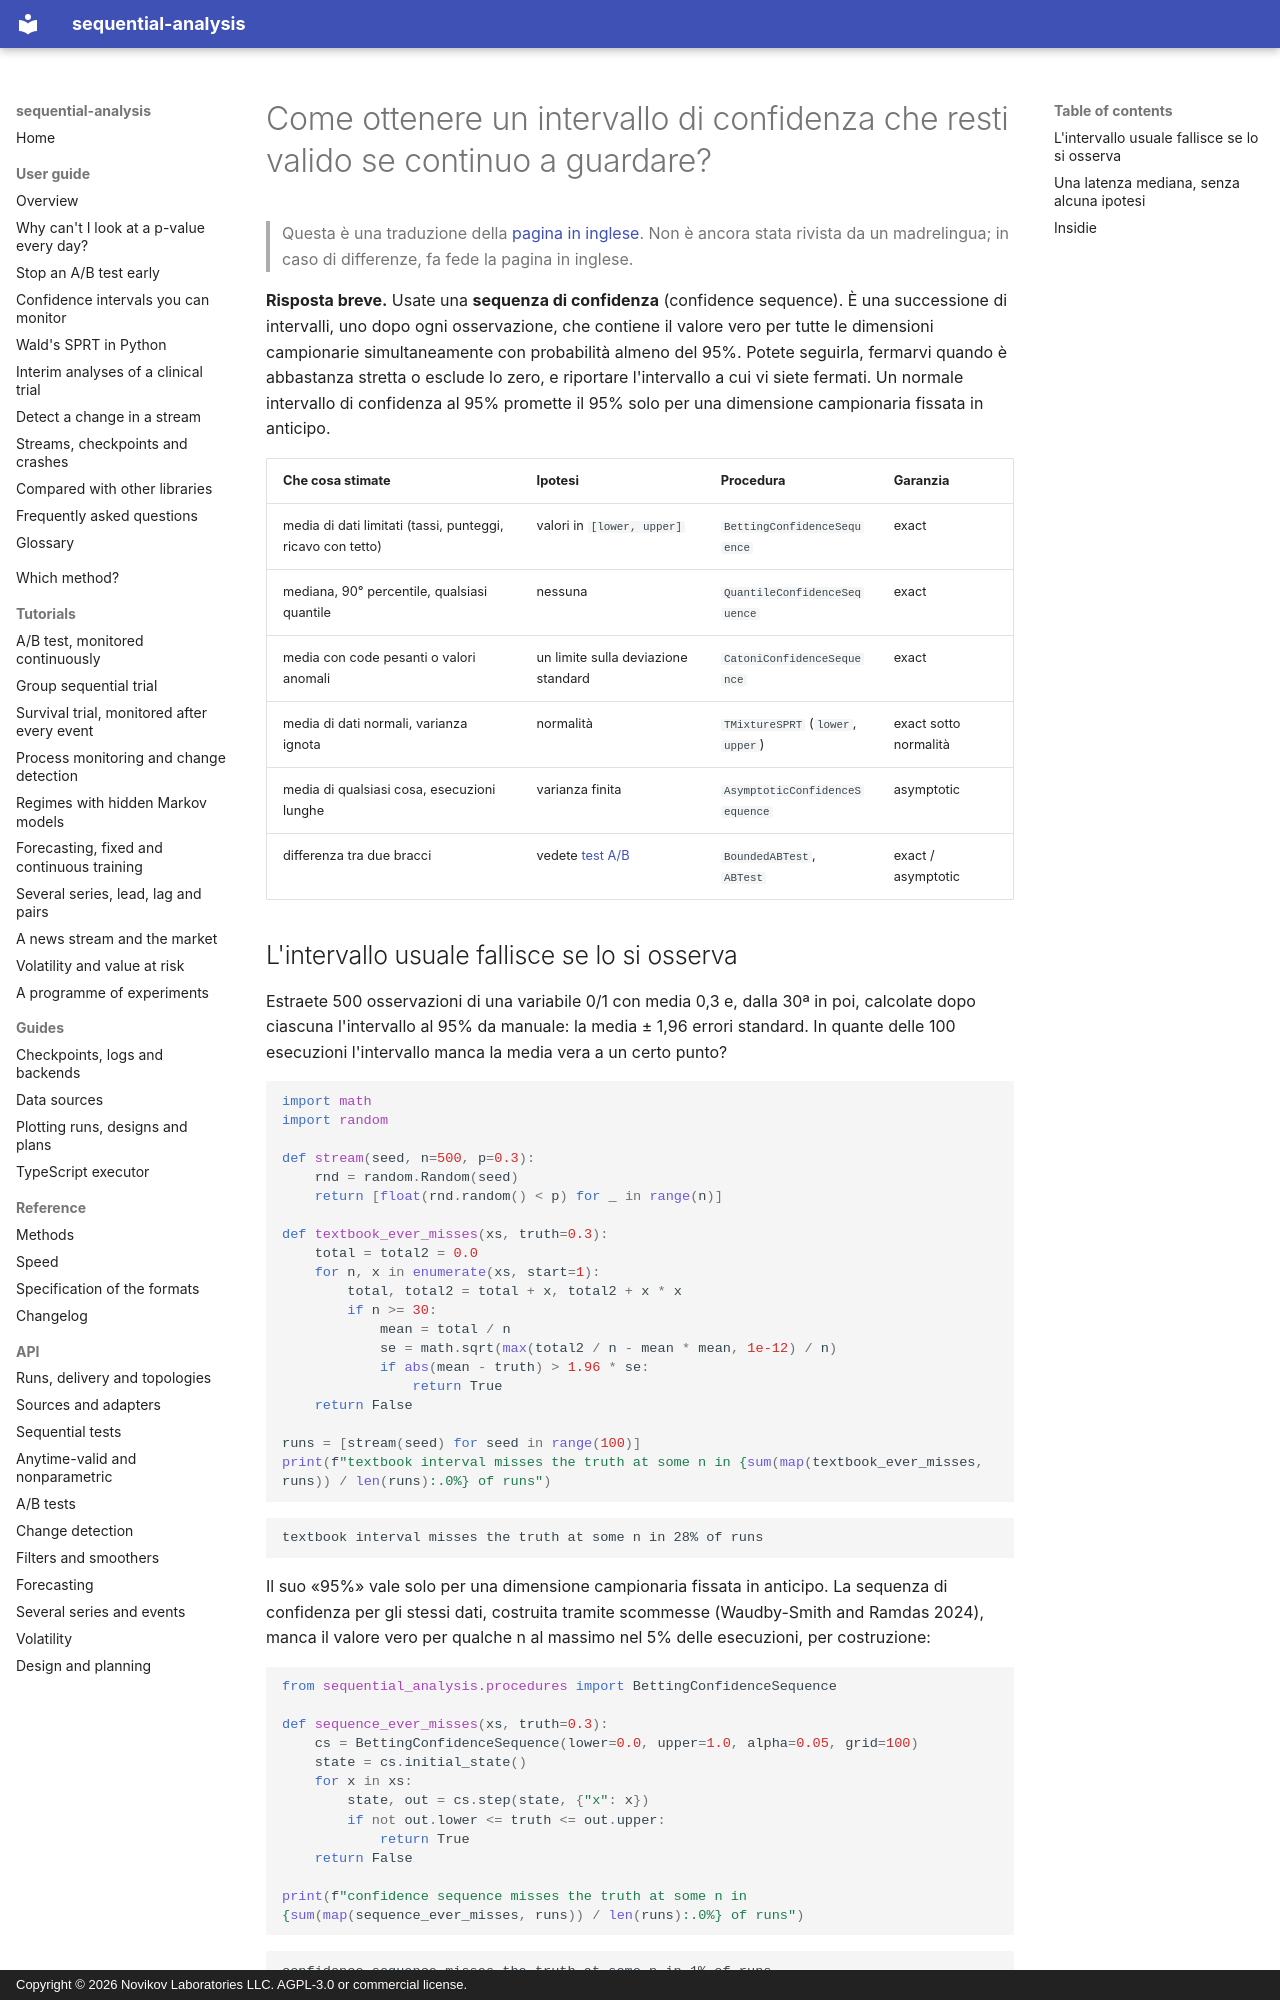

repository: andre-a-no/sequential-analysis · page: it/guide/confidence-sequences/index.html · generator: mkdocs · copyright: Copyright © 2026 Novikov Laboratories LLC. AGPL-3.0 or commercial license.

---
description: Le sequenze di confidenza (confidence sequences) sono intervalli di confidenza validi simultaneamente per ogni dimensione campionaria, che si possono quindi monitorare di continuo. Come calcolarle in Python per una media limitata, una mediana o un quantile e una media con code pesanti, con sequential-analysis.
language: it
---

# Come ottenere un intervallo di confidenza che resti valido se continuo a guardare?

> Questa è una traduzione della [pagina in inglese](../../guide/confidence-sequences.md). Non è ancora stata rivista da un madrelingua; in caso di differenze, fa fede la pagina in inglese.

**Risposta breve.** Usate una **sequenza di confidenza** (confidence
sequence). È una successione di intervalli, uno dopo ogni osservazione,
che contiene il valore vero per tutte le dimensioni campionarie
simultaneamente con probabilità almeno del 95%. Potete seguirla,
fermarvi quando è abbastanza stretta o esclude lo zero, e riportare
l'intervallo a cui vi siete fermati. Un normale intervallo di confidenza
al 95% promette il 95% solo per una dimensione campionaria fissata in
anticipo.

| Che cosa stimate | Ipotesi | Procedura | Garanzia |
|---|---|---|---|
| media di dati limitati (tassi, punteggi, ricavo con tetto) | valori in `[lower, upper]` | `BettingConfidenceSequence` | exact |
| mediana, 90° percentile, qualsiasi quantile | nessuna | `QuantileConfidenceSequence` | exact |
| media con code pesanti o valori anomali | un limite sulla deviazione standard | `CatoniConfidenceSequence` | exact |
| media di dati normali, varianza ignota | normalità | `TMixtureSPRT` (`lower`, `upper`) | exact sotto normalità |
| media di qualsiasi cosa, esecuzioni lunghe | varianza finita | `AsymptoticConfidenceSequence` | asymptotic |
| differenza tra due bracci | vedete [test A/B](ab-testing.md) | `BoundedABTest`, `ABTest` | exact / asymptotic |
